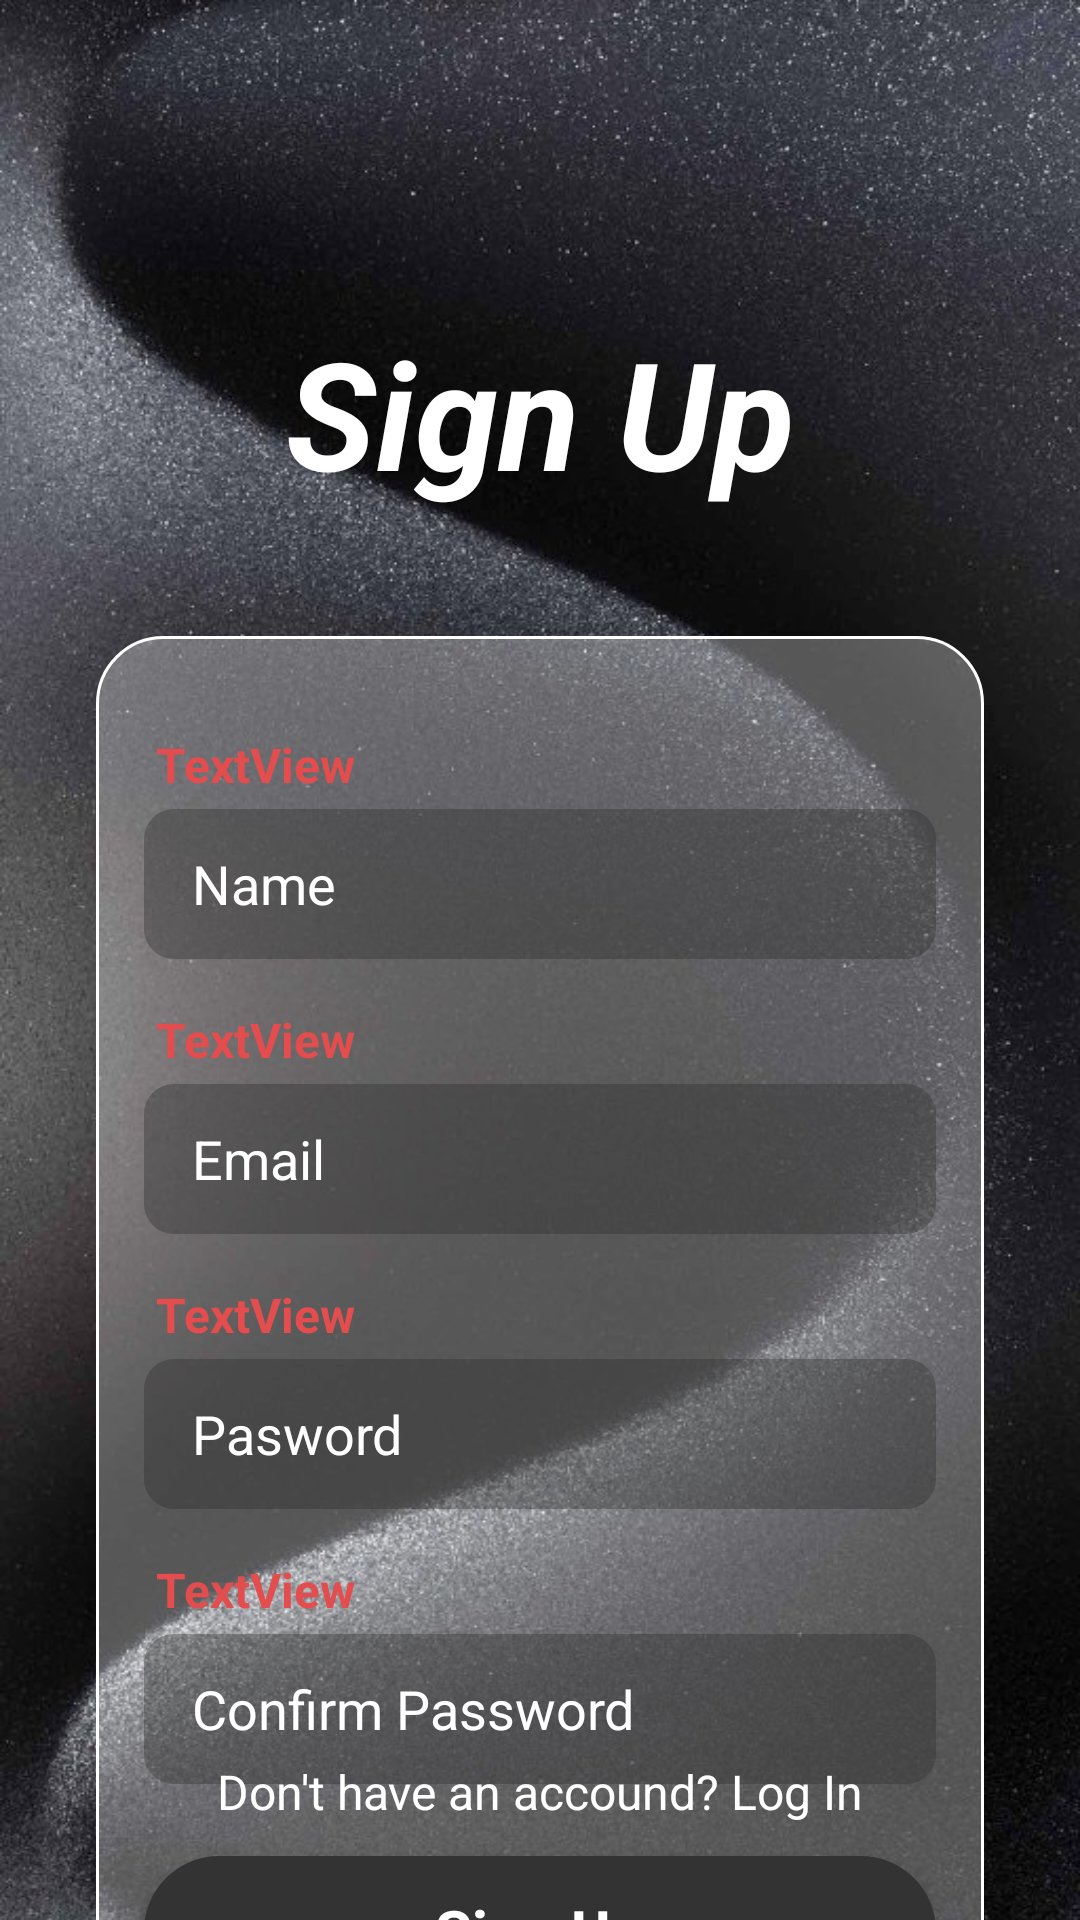

Here is an Android app screen rendered from its layout file. Give the layout XML and the strings, colors and styles it references.
<!-- AndroidManifest.xml: application theme Theme.App_Food -->
<!-- res/layout/activity_signup.xml -->
<?xml version="1.0" encoding="utf-8"?>
<androidx.constraintlayout.widget.ConstraintLayout xmlns:android="http://schemas.android.com/apk/res/android"
    xmlns:app="http://schemas.android.com/apk/res-auto"
    xmlns:tools="http://schemas.android.com/tools"
    android:layout_width="match_parent"
    android:layout_height="match_parent"
    android:background="@drawable/background"
    tools:context=".Activity.SignupActivity">

    <TextView
        android:id="@+id/textView14"
        android:layout_width="wrap_content"
        android:layout_height="wrap_content"
        android:layout_marginTop="104dp"
        android:text="Sign Up"
        android:textColor="@color/white"
        android:textSize="50sp"
        android:textStyle="bold|italic"
        app:layout_constraintEnd_toEndOf="parent"
        app:layout_constraintStart_toStartOf="parent"
        app:layout_constraintTop_toTopOf="parent" />

    <LinearLayout
        android:id="@+id/linearLayout"
        android:layout_width="match_parent"
        android:layout_height="wrap_content"
        android:layout_marginStart="32dp"
        android:layout_marginTop="212dp"
        android:layout_marginEnd="32dp"
        android:background="@drawable/login_background"
        android:orientation="vertical"
        android:paddingTop="32dp"
        app:layout_constraintEnd_toEndOf="parent"
        app:layout_constraintHorizontal_bias="0.0"
        app:layout_constraintStart_toStartOf="parent"
        app:layout_constraintTop_toTopOf="parent">

        <TextView
            android:id="@+id/errorName"
            android:layout_width="wrap_content"
            android:layout_height="wrap_content"
            android:layout_marginStart="20dp"
            android:layout_marginBottom="4dp"
            android:text="TextView"
            android:textColor="@color/red"
            android:textSize="16sp"
            android:textStyle="bold" />

        <EditText
            android:id="@+id/name"
            android:layout_width="match_parent"
            android:layout_height="50dp"
            android:layout_marginStart="16dp"
            android:layout_marginEnd="16dp"
            android:layout_marginBottom="16dp"
            android:background="@drawable/edit_text_background"
            android:ems="10"
            android:hint="Name"
            android:inputType="textPersonName"
            android:paddingStart="16dp"
            android:textColor="@color/white"
            android:textColorHint="@color/white"
            android:textSize="18sp" />

        <TextView
            android:id="@+id/errorEmail"
            android:layout_width="wrap_content"
            android:layout_height="wrap_content"
            android:layout_marginStart="20dp"
            android:layout_marginBottom="4dp"
            android:text="TextView"
            android:textColor="@color/red"
            android:textSize="16sp"
            android:textStyle="bold" />

        <EditText
            android:id="@+id/email"
            android:layout_width="match_parent"
            android:layout_height="50dp"
            android:layout_marginStart="16dp"
            android:layout_marginEnd="16dp"
            android:layout_marginBottom="16dp"
            android:background="@drawable/edit_text_background"
            android:ems="10"
            android:hint="Email"
            android:inputType="textPersonName"
            android:paddingStart="16dp"
            android:textColor="@color/white"
            android:textColorHint="@color/white"
            android:textSize="18sp" />

        <TextView
            android:id="@+id/errorPassword"
            android:layout_width="wrap_content"
            android:layout_height="wrap_content"
            android:layout_marginStart="20dp"
            android:layout_marginBottom="4dp"
            android:text="TextView"
            android:textColor="@color/red"
            android:textSize="16sp"
            android:textStyle="bold" />

        <EditText
            android:id="@+id/password"
            android:layout_width="match_parent"
            android:layout_height="50dp"
            android:layout_marginStart="16dp"
            android:layout_marginEnd="16dp"
            android:layout_marginBottom="16dp"
            android:background="@drawable/edit_text_background"
            android:ems="10"
            android:hint="Pasword"
            android:inputType="textPassword"
            android:paddingStart="16dp"
            android:textColor="@color/white"
            android:textColorHint="@color/white"
            android:textSize="18sp" />

        <TextView
            android:id="@+id/errorConfirm"
            android:layout_width="wrap_content"
            android:layout_height="wrap_content"
            android:layout_marginStart="20dp"
            android:layout_marginBottom="4dp"
            android:text="TextView"
            android:textColor="@color/red"
            android:textSize="16sp"
            android:textStyle="bold" />

        <EditText
            android:id="@+id/confirmPass"
            android:layout_width="match_parent"
            android:layout_height="50dp"
            android:layout_marginStart="16dp"
            android:layout_marginEnd="16dp"
            android:layout_marginBottom="16dp"
            android:background="@drawable/edit_text_background"
            android:ems="10"
            android:hint="Confirm Password"
            android:inputType="textPassword"
            android:paddingStart="16dp"
            android:textColor="@color/white"
            android:textColorHint="@color/white"
            android:textSize="18sp" />

        <androidx.appcompat.widget.AppCompatButton
            android:id="@+id/signUpBtn"
            style="@android:style/Widget.Button"
            android:layout_width="match_parent"
            android:layout_height="50dp"
            android:layout_marginStart="16dp"
            android:layout_marginEnd="16dp"
            android:layout_marginBottom="32dp"
            android:layout_marginTop="8dp"
            android:background="@drawable/button_bg"
            android:text="Sign Up"
            android:textColor="@color/white"
            android:textSize="20sp"
            android:textStyle="bold" />

    </LinearLayout>

    <TextView
        android:id="@+id/textView5"
        android:layout_width="wrap_content"
        android:layout_height="wrap_content"
        android:text="Forget Password?"
        android:textColor="@color/white"
        android:textSize="16sp"
        android:textStyle="bold"
        android:layout_marginTop="8dp"
        app:layout_constraintEnd_toEndOf="@+id/linearLayout"
        app:layout_constraintTop_toBottomOf="@+id/linearLayout" />

    <TextView
        android:id="@+id/loginTxt"
        android:layout_width="wrap_content"
        android:layout_height="wrap_content"
        android:text="Don't have an accound? Log In"
        android:textSize="16sp"
        android:textColor="@color/white"
        android:layout_marginBottom="32dp"
        app:layout_constraintBottom_toBottomOf="parent"
        app:layout_constraintEnd_toEndOf="parent"
        app:layout_constraintStart_toStartOf="parent" />
</androidx.constraintlayout.widget.ConstraintLayout>
<!-- resources referenced by this layout -->
<resources>
  <color name="red">#E34D4D</color>
  <color name="white">#FFFFFFFF</color>
  <!-- drawable background: jpg bitmap (drawable, 104525 bytes) -->
  <!-- drawable button_bg (drawable) -->
  <?xml version="1.0" encoding="utf-8"?>
  <selector xmlns:android="http://schemas.android.com/apk/res/android">
  <item>
      <shape android:shape="rectangle">
          <solid android:color="#333333"/>
          <corners android:radius="50dp"/>
      </shape>
  </item>
  </selector>
  <!-- drawable edit_text_background (drawable) -->
  <?xml version="1.0" encoding="utf-8"?>
  <selector xmlns:android="http://schemas.android.com/apk/res/android">
      <item>
          <shape android:shape="rectangle">
              <solid android:color="#602E2D2D"/>
              <corners android:radius="10dp"/>
          </shape>
      </item>
  </selector>
  <!-- drawable login_background (drawable) -->
  <?xml version="1.0" encoding="utf-8"?>
  <selector xmlns:android="http://schemas.android.com/apk/res/android">
  <item>
      <shape android:shape="rectangle">
          <solid android:color="#4fffffff"/>
          <stroke android:color="#ffffff" android:width="1dp"/>
          <corners android:radius="22dp"/>
      </shape>
  </item>
  </selector>
  <style name="Theme.App_Food" parent="Base.Theme.App_Food">
          <item name="android:windowTranslucentNavigation">true</item>
      </style>
  <style name="Base.Theme.App_Food" parent="Theme.Material3.DayNight.NoActionBar">
          
          
      </style>
</resources>
